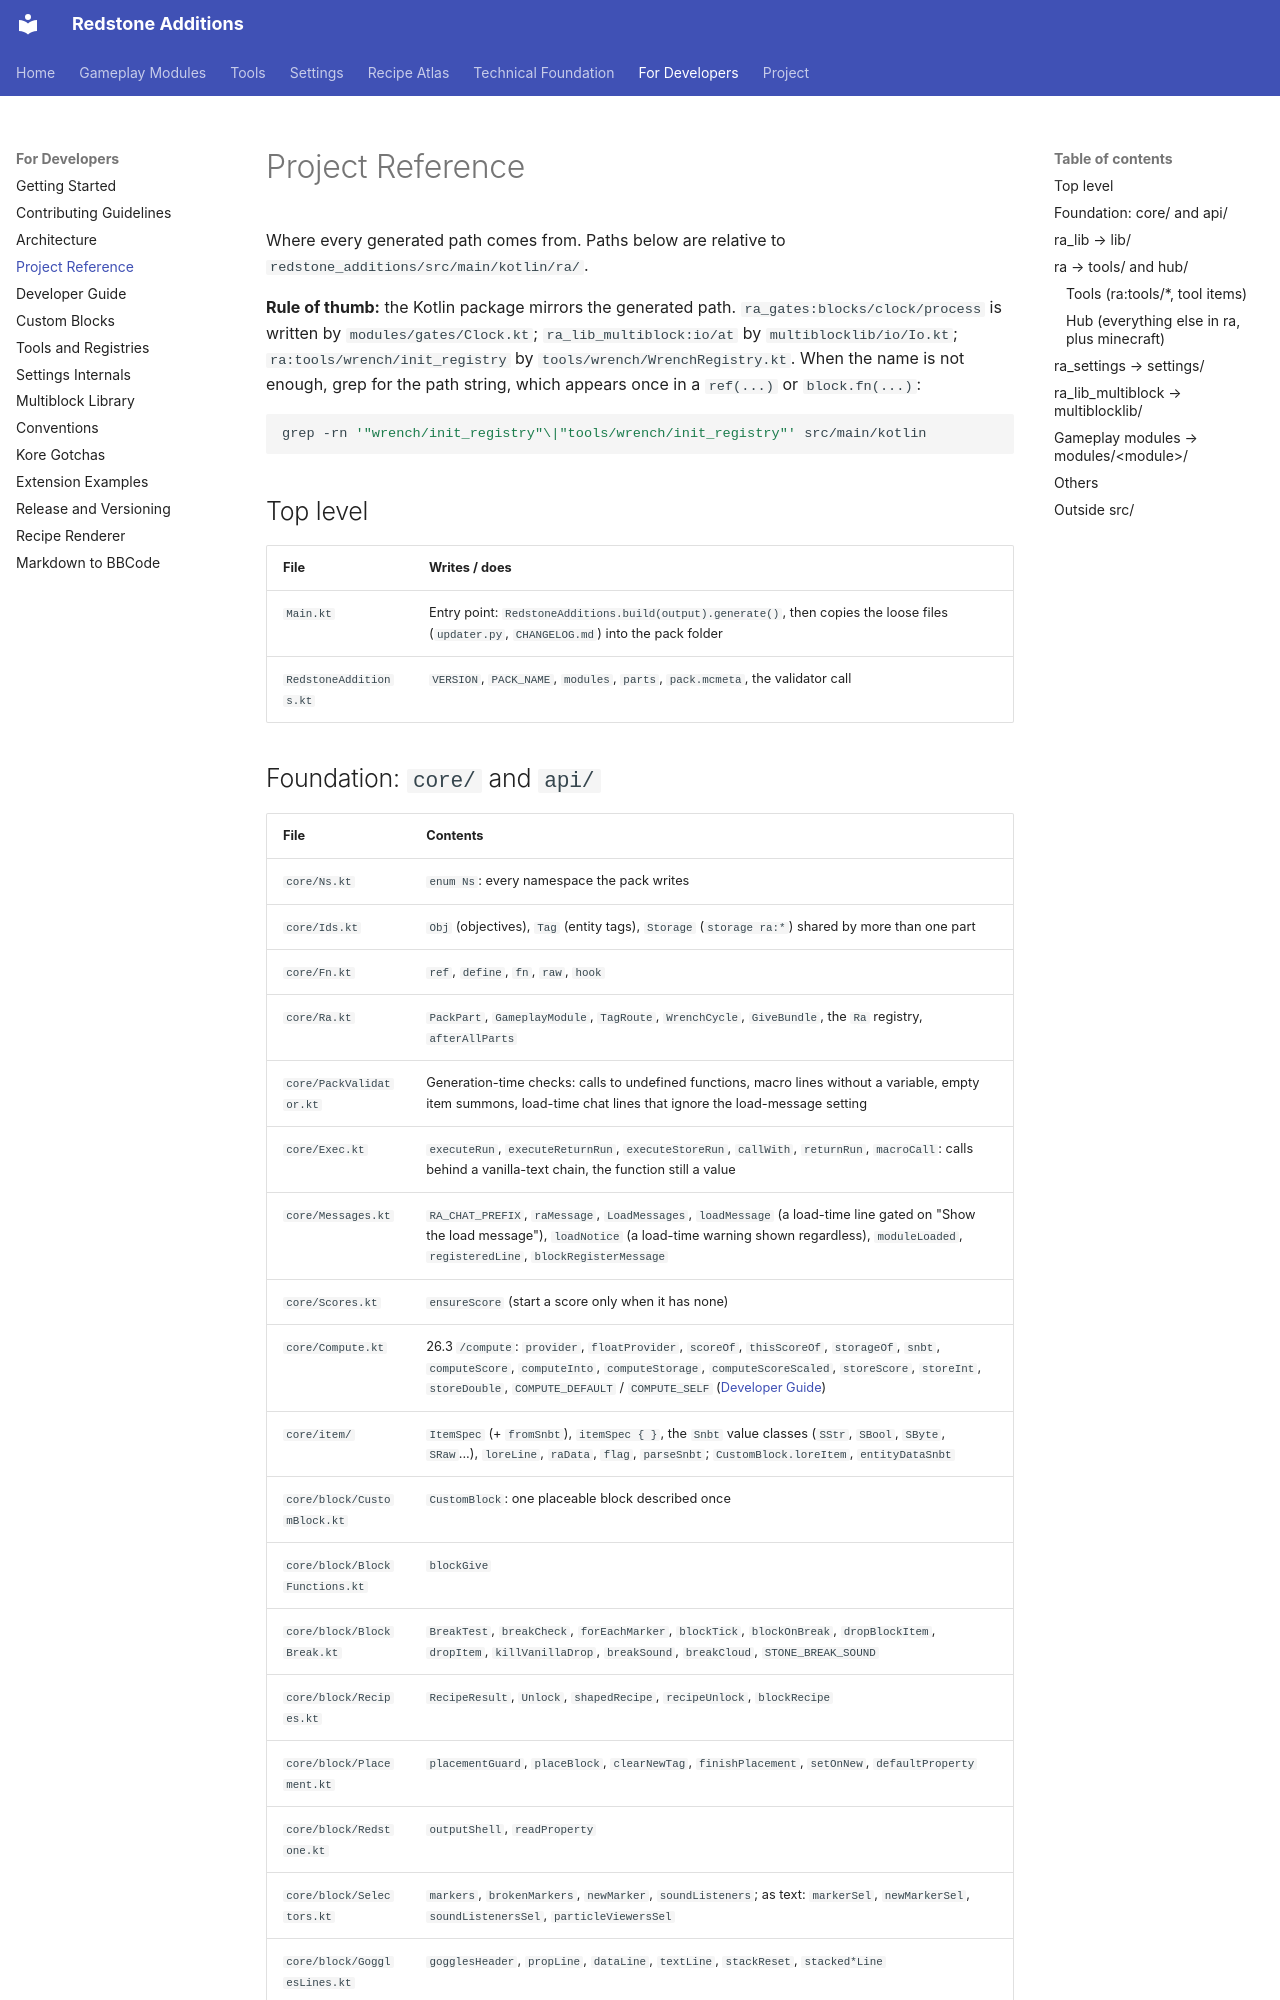

repository: AnCarsenat/Redstone-Additions · page: project-reference/index.html · generator: mkdocs

# Project Reference

Where every generated path comes from. Paths below are relative to
`redstone_additions/src/main/kotlin/ra/`.

**Rule of thumb:** the Kotlin package mirrors the generated path. `ra_gates:blocks/clock/process`
is written by `modules/gates/Clock.kt`; `ra_lib_multiblock:io/at` by `multiblocklib/io/Io.kt`;
`ra:tools/wrench/init_registry` by `tools/wrench/WrenchRegistry.kt`. When the name is not
enough, grep for the path string, which appears once in a `ref(...)` or `block.fn(...)`:

```bash
grep -rn '"wrench/init_registry"\|"tools/wrench/init_registry"' src/main/kotlin
```

## Top level

| File | Writes / does |
| --- | --- |
| `Main.kt` | Entry point: `RedstoneAdditions.build(output).generate()`, then copies the loose files (`updater.py`, `CHANGELOG.md`) into the pack folder |
| `RedstoneAdditions.kt` | `VERSION`, `PACK_NAME`, `modules`, `parts`, `pack.mcmeta`, the validator call |
